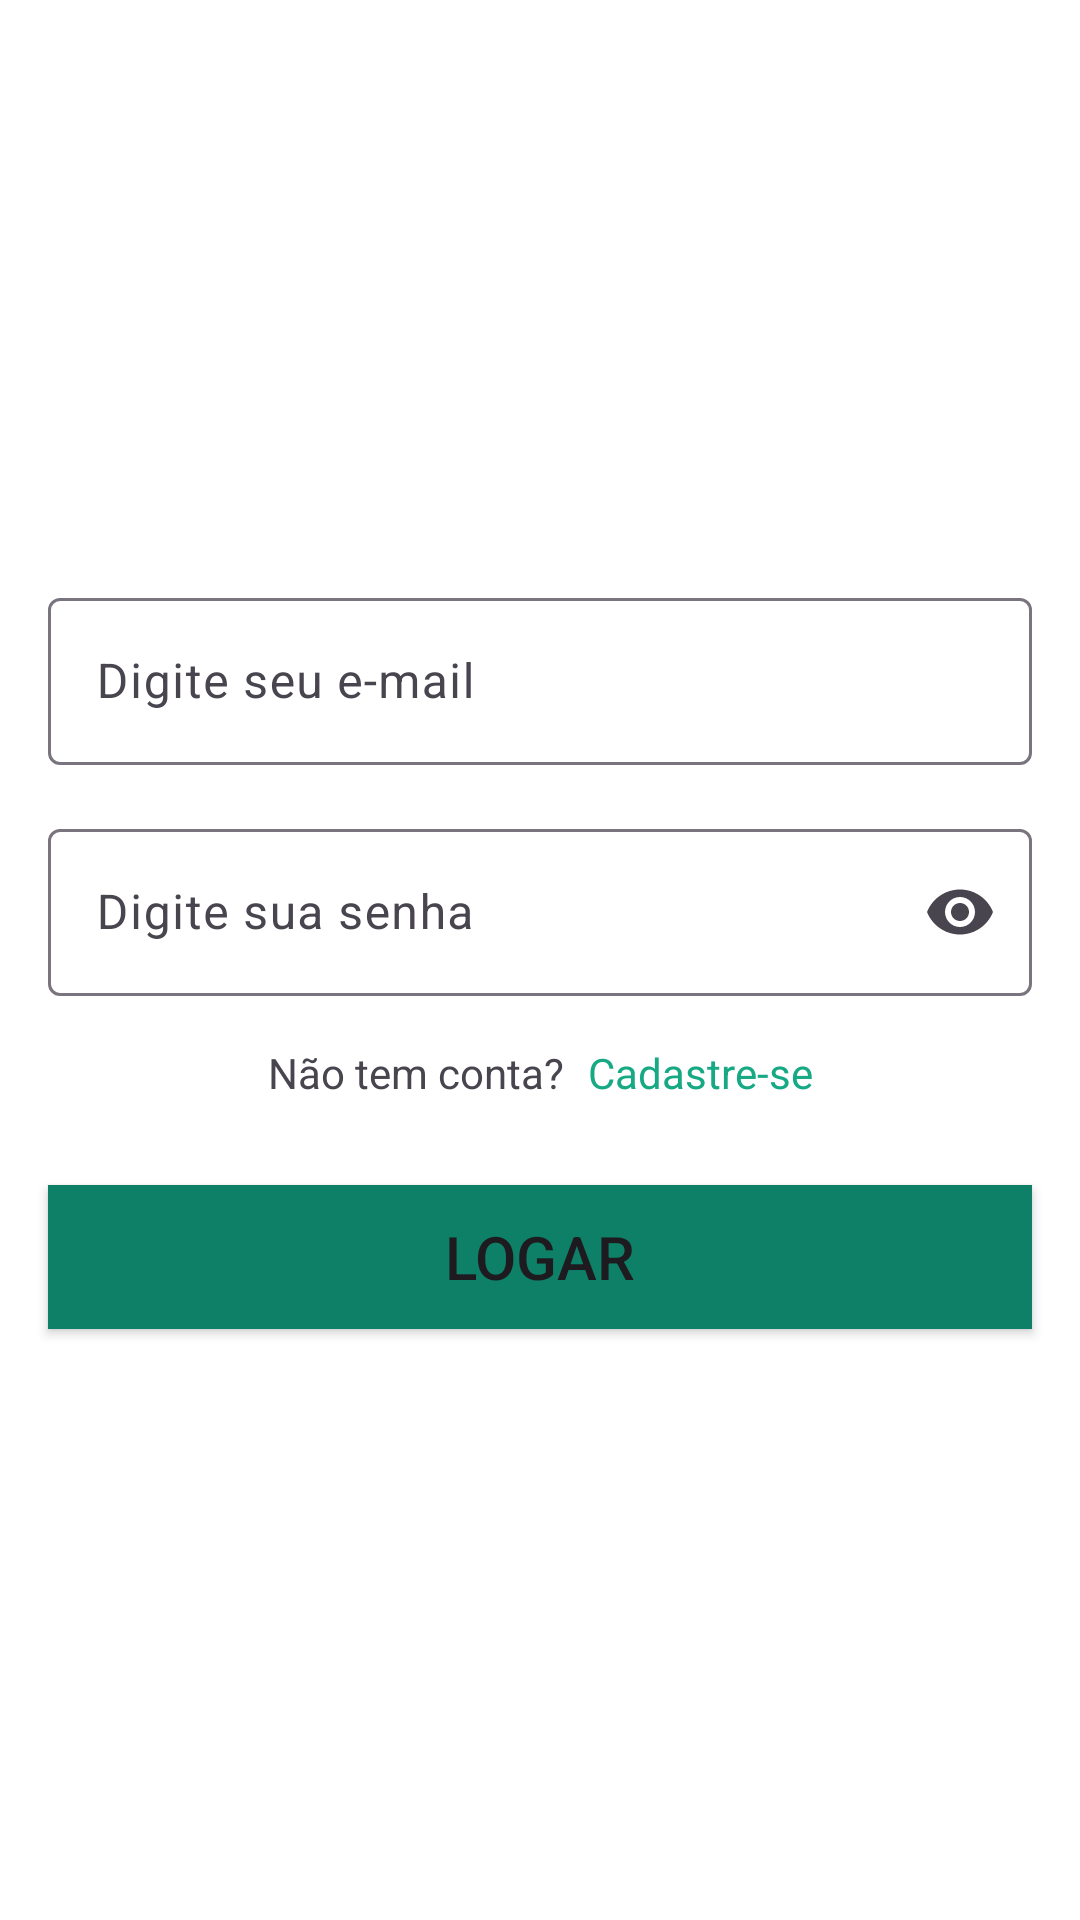

This screen was rendered from an Android layout file. Write that file and the resources it references.
<!-- AndroidManifest.xml: application theme Theme.WhassAppFireBase -->
<!-- res/layout/activity_login.xml -->
<?xml version="1.0" encoding="utf-8"?>
<androidx.constraintlayout.widget.ConstraintLayout xmlns:android="http://schemas.android.com/apk/res/android"
    xmlns:app="http://schemas.android.com/apk/res-auto"
    xmlns:tools="http://schemas.android.com/tools"
    android:id="@+id/main"
    android:layout_width="match_parent"
    android:layout_height="match_parent"
    tools:context=".activities.LoginActivity">

    <ImageView
        android:id="@+id/imageView"
        android:layout_width="150dp"
        android:layout_height="130dp"
        android:layout_marginTop="32dp"
        app:layout_constraintEnd_toEndOf="parent"
        app:layout_constraintHorizontal_bias="0.5"
        app:layout_constraintStart_toStartOf="parent"
        app:layout_constraintTop_toTopOf="parent"
        app:srcCompat="@drawable/logo_verde" />

    <com.google.android.material.textfield.TextInputLayout
        android:id="@+id/textInputLayoutLoginEmail"
        android:layout_width="0dp"
        android:layout_height="wrap_content"
        android:layout_marginStart="16dp"
        android:layout_marginTop="32dp"
        android:layout_marginEnd="16dp"
        app:layout_constraintEnd_toEndOf="parent"
        app:layout_constraintHorizontal_bias="0.5"
        app:layout_constraintStart_toStartOf="parent"
        app:layout_constraintTop_toBottomOf="@+id/imageView">

        <com.google.android.material.textfield.TextInputEditText
            android:id="@+id/editLoginEmail"
            android:layout_width="match_parent"
            android:layout_height="wrap_content"
            android:hint="Digite seu e-mail"
            android:inputType="text|textEmailAddress" />
    </com.google.android.material.textfield.TextInputLayout>

    <com.google.android.material.textfield.TextInputLayout
        android:id="@+id/textInputLayoutLoginSenha"
        android:layout_width="0dp"
        android:layout_height="wrap_content"
        android:layout_marginStart="16dp"
        android:layout_marginTop="16dp"
        android:layout_marginEnd="16dp"
        app:endIconMode="password_toggle"
        app:layout_constraintEnd_toEndOf="parent"
        app:layout_constraintHorizontal_bias="0.5"
        app:layout_constraintStart_toStartOf="parent"
        app:layout_constraintTop_toBottomOf="@+id/textInputLayoutLoginEmail">

        <com.google.android.material.textfield.TextInputEditText
            android:id="@+id/editLoginSenha"
            android:layout_width="match_parent"
            android:layout_height="wrap_content"
            android:hint="Digite sua senha"
            android:inputType="text|textPassword" />
    </com.google.android.material.textfield.TextInputLayout>

    <TextView
        android:id="@+id/textView"
        android:layout_width="wrap_content"
        android:layout_height="wrap_content"
        android:layout_marginTop="16dp"
        android:layout_marginEnd="8dp"
        android:text="Não tem conta?"
        app:layout_constraintEnd_toStartOf="@+id/textCadastro"
        app:layout_constraintHorizontal_bias="0.5"
        app:layout_constraintHorizontal_chainStyle="packed"
        app:layout_constraintStart_toStartOf="parent"
        app:layout_constraintTop_toBottomOf="@+id/textInputLayoutLoginSenha" />

    <TextView
        android:id="@+id/textCadastro"
        android:layout_width="wrap_content"
        android:layout_height="wrap_content"
        android:layout_marginTop="16dp"
        android:text="Cadastre-se"
        android:textColor="@color/destaque"
        app:layout_constraintEnd_toEndOf="parent"
        app:layout_constraintHorizontal_bias="0.5"
        app:layout_constraintStart_toEndOf="@+id/textView"
        app:layout_constraintTop_toBottomOf="@+id/textInputLayoutLoginSenha" />

    <Button
        android:id="@+id/btnLogar"
        android:layout_width="0dp"
        android:layout_height="wrap_content"
        android:layout_marginStart="16dp"
        android:layout_marginTop="28dp"
        android:layout_marginEnd="16dp"
        android:background="@color/primaria"
        android:text="Logar"
        android:textSize="20sp"
        app:layout_constraintEnd_toEndOf="parent"
        app:layout_constraintHorizontal_bias="0.0"
        app:layout_constraintStart_toStartOf="parent"
        app:layout_constraintTop_toBottomOf="@+id/textCadastro" />
</androidx.constraintlayout.widget.ConstraintLayout>
<!-- resources referenced by this layout -->
<resources>
  <color name="destaque">#16A984</color>
  <color name="primaria">#0F8068</color>
  <style name="Theme.WhassAppFireBase" parent="Base.Theme.WhassAppFireBase">
          
          
          <item name="colorPrimary">@color/primaria</item>
          <item name="android:windowBackground">@color/white</item>
      </style>
  <style name="Base.Theme.WhassAppFireBase" parent="Theme.Material3.DayNight.NoActionBar">
          
          
          <item name="colorPrimary">@color/primaria</item>
          <item name="actionOverflowButtonStyle">@style/ActionOverflowButton</item>
      </style>
  <color name="white">#FFFFFFFF</color>
  <style name="ActionOverflowButton" parent="Widget.AppCompat.ActionButton.Overflow">
          <item name="tint">@color/white</item>
      </style>
</resources>
